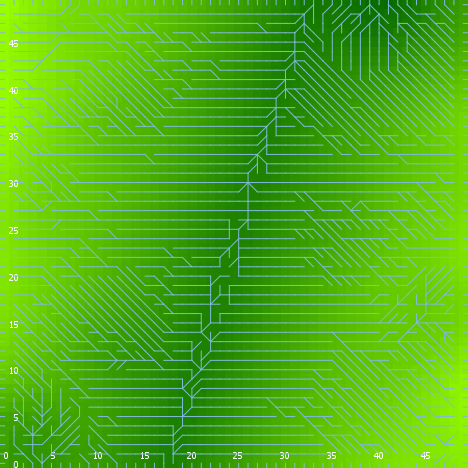

The table this chart was drawn from, first rows:
export-world data (NetLogo 6.0.4)
land_05_withInitialEcologicalCommunity.n…
06/24/2020 22:38:46:803 +0100
RANDOM STATE
0 0 -1727483681 316 0.02316338107796846 …
GLOBALS
min-pxcor, max-pxcor, min-pycor, max-pycor, perspective, subject, nextIndex, directed-links, ticks, display-mode, ecol_brushfrequencyinflection, ecol_brushfrequencyrate, ecol_grassfrequencyinflection, ecol_grassfrequencyrate, ecol_woodfrequencyinflection, ecol_woodfrequencyrate, elevationdistribution, elev_algorithm-style, elev_featureanglerange, elev_inversioniterations, elev_noise, elev_numdepressions, elev_numprotuberances, elev_numranges
0, 49, 0, 49, 0, nobody, 2600, "UNDIRECTED", -1, "elevation (m)", 16.65, 0.09612, 2.348, 0.07925, 52.97, 0.0845, [35.71680473636046 49.33134087303976 29.…, "C#", 7.975, 1.159, 0.451, 5, 2, 24
TURTLES
who, color, heading, xcor, ycor, shape, label, label-color, breed, hidden?, size, pen-size, pen-mode, numpoints
0, 95, 345, 31, 44, "default", "", 9.9, {breed flowholders}, true, 1, 1, "up", 
1, 35, 197, 41, 48, "default", "", 9.9, {breed flowholders}, true, 1, 1, "up", 
2, 105, 109, 3, 15, "default", "", 9.9, {breed flowholders}, true, 1, 1, "up", 
3, 125, 36, 39, 17, "default", "", 9.9, {breed flowholders}, true, 1, 1, "up", 
4, 65, 136, 27, 33, "default", "", 9.9, {breed flowholders}, true, 1, 1, "up", 
5, 25, 336, 1, 13, "default", "", 9.9, {breed flowholders}, true, 1, 1, "up", 
6, 85, 256, 6, 48, "default", "", 9.9, {breed flowholders}, true, 1, 1, "up", 
7, 105, 290, 9, 34, "default", "", 9.9, {breed flowholders}, true, 1, 1, "up", 
8, 105, 235, 2, 33, "default", "", 9.9, {breed flowholders}, true, 1, 1, "up", 
9, 15, 349, 4, 12, "default", "", 9.9, {breed flowholders}, true, 1, 1, "up", 
10, 5, 320, 40, 46, "default", "", 9.9, {breed flowholders}, true, 1, 1, "up", 
11, 125, 343, 7, 23, "default", "", 9.9, {breed flowholders}, true, 1, 1, "up", 
12, 35, 103, 36, 41, "default", "", 9.9, {breed flowholders}, true, 1, 1, "up", 
13, 125, 177, 32, 25, "default", "", 9.9, {breed flowholders}, true, 1, 1, "up", 
14, 25, 43, 15, 22, "default", "", 9.9, {breed flowholders}, true, 1, 1, "up", 
15, 115, 139, 42, 37, "default", "", 9.9, {breed flowholders}, true, 1, 1, "up", 
16, 125, 158, 22, 29, "default", "", 9.9, {breed flowholders}, true, 1, 1, "up", 
17, 35, 227, 43, 20, "default", "", 9.9, {breed flowholders}, true, 1, 1, "up", 
18, 135, 75, 48, 38, "default", "", 9.9, {breed flowholders}, true, 1, 1, "up", 
19, 125, 233, 12, 35, "default", "", 9.9, {breed flowholders}, true, 1, 1, "up", 
20, 5, 7, 47, 44, "default", "", 9.9, {breed flowholders}, true, 1, 1, "up", 
21, 75, 272, 6, 32, "default", "", 9.9, {breed flowholders}, true, 1, 1, "up", 
22, 85, 118, 25, 28, "default", "", 9.9, {breed flowholders}, true, 1, 1, "up", 
23, 65, 58, 12, 14, "default", "", 9.9, {breed flowholders}, true, 1, 1, "up", 
24, 95, 242, 24, 46, "default", "", 9.9, {breed flowholders}, true, 1, 1, "up", 
25, 35, 351, 42, 14, "default", "", 9.9, {breed flowholders}, true, 1, 1, "up", 
26, 65, 177, 28, 14, "default", "", 9.9, {breed flowholders}, true, 1, 1, "up", 
27, 115, 155, 26, 19, "default", "", 9.9, {breed flowholders}, true, 1, 1, "up", 
28, 75, 152, 45, 5, "default", "", 9.9, {breed flowholders}, true, 1, 1, "up", 
29, 5, 338, 48, 26, "default", "", 9.9, {breed flowholders}, true, 1, 1, "up", 
30, 85, 38, 36, 21, "default", "", 9.9, {breed flowholders}, true, 1, 1, "up", 
31, 35, 118, 36, 7, "default", "", 9.9, {breed flowholders}, true, 1, 1, "up", 
32, 5, 242, 5, 39, "default", "", 9.9, {breed flowholders}, true, 1, 1, "up", 
33, 95, 0, 37, 44, "default", "", 9.9, {breed flowholders}, true, 1, 1, "up", 
34, 115, 146, 44, 41, "default", "", 9.9, {breed flowholders}, true, 1, 1, "up", 
35, 35, 358, 17, 26, "default", "", 9.9, {breed flowholders}, true, 1, 1, "up", 
36, 115, 18, 35, 16, "default", "", 9.9, {breed flowholders}, true, 1, 1, "up", 
37, 115, 96, 48, 1, "default", "", 9.9, {breed flowholders}, true, 1, 1, "up", 
38, 97, 0, 44, 49, "line half", "", 9.9, {breed flowholders}, false, 1, 1, "up", 
39, 105, 26, 44, 6, "default", "", 9.9, {breed flowholders}, true, 1, 1, "up", 
40, 97, 180, 38, 0, "line half", "", 9.9, {breed flowholders}, false, 1, 1, "up", 
41, 15, 248, 40, 31, "default", "", 9.9, {breed flowholders}, true, 1, 1, "up", 
42, 97, 270, 0, 19, "line half", "", 9.9, {breed flowholders}, false, 1, 1, "up", 
43, 125, 164, 42, 46, "default", "", 9.9, {breed flowholders}, true, 1, 1, "up", 
44, 15, 31, 13, 5, "default", "", 9.9, {breed flowholders}, true, 1, 1, "up", 
45, 75, 243, 38, 20, "default", "", 9.9, {breed flowholders}, true, 1, 1, "up", 
46, 65, 348, 12, 7, "default", "", 9.9, {breed flowholders}, true, 1, 1, "up", 
47, 85, 143, 21, 5, "default", "", 9.9, {breed flowholders}, true, 1, 1, "up", 
48, 45, 325, 27, 15, "default", "", 9.9, {breed flowholders}, true, 1, 1, "up", 
49, 97, 270, 0, 21, "line half", "", 9.9, {breed flowholders}, false, 1, 1, "up", 
50, 35, 214, 41, 30, "default", "", 9.9, {breed flowholders}, true, 1, 1, "up", 
... 10,293 more rows
